2-way image classification set "signature_classifier" from GitHub (rishabh1263/Document-verification-system); label vocabulary: non signature, signature.

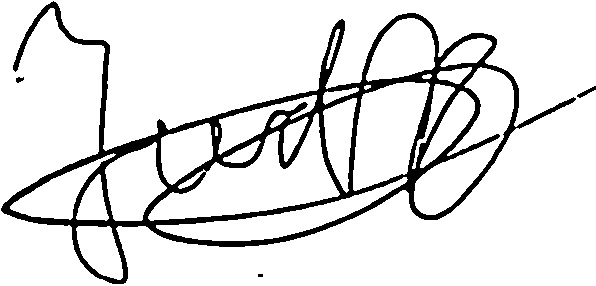
Label: signature

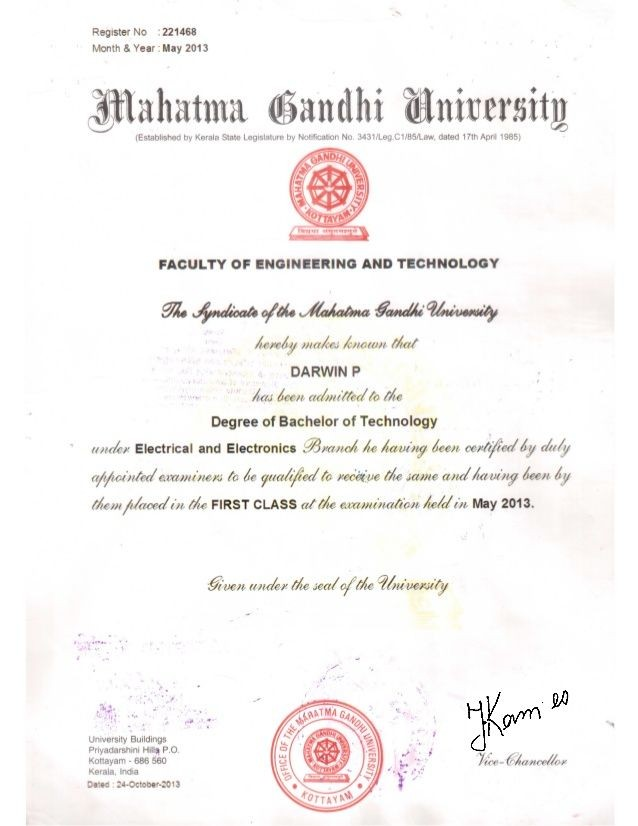
Label: non signature

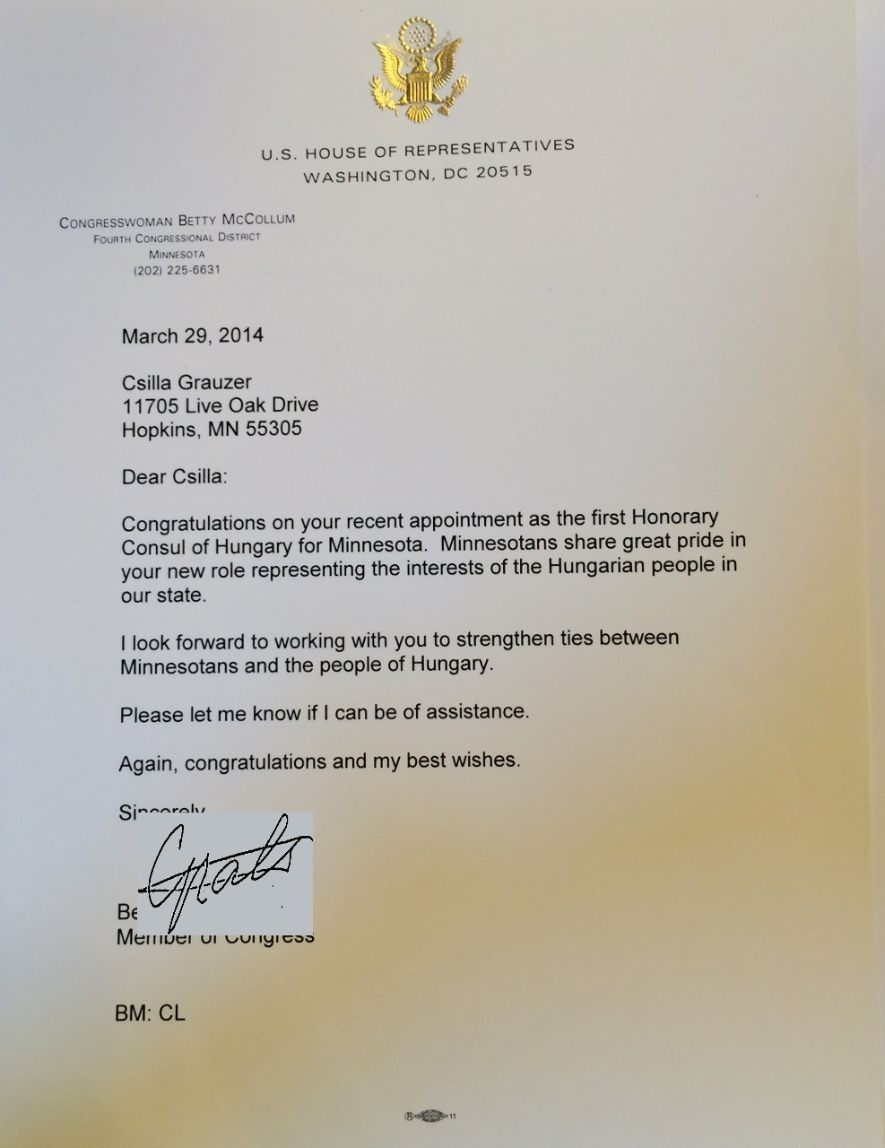
Label: non signature

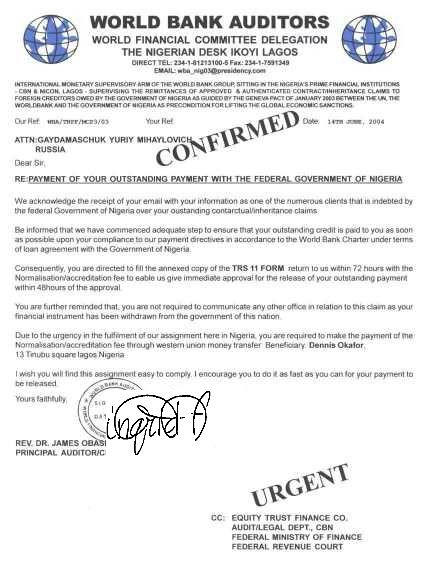
Label: non signature

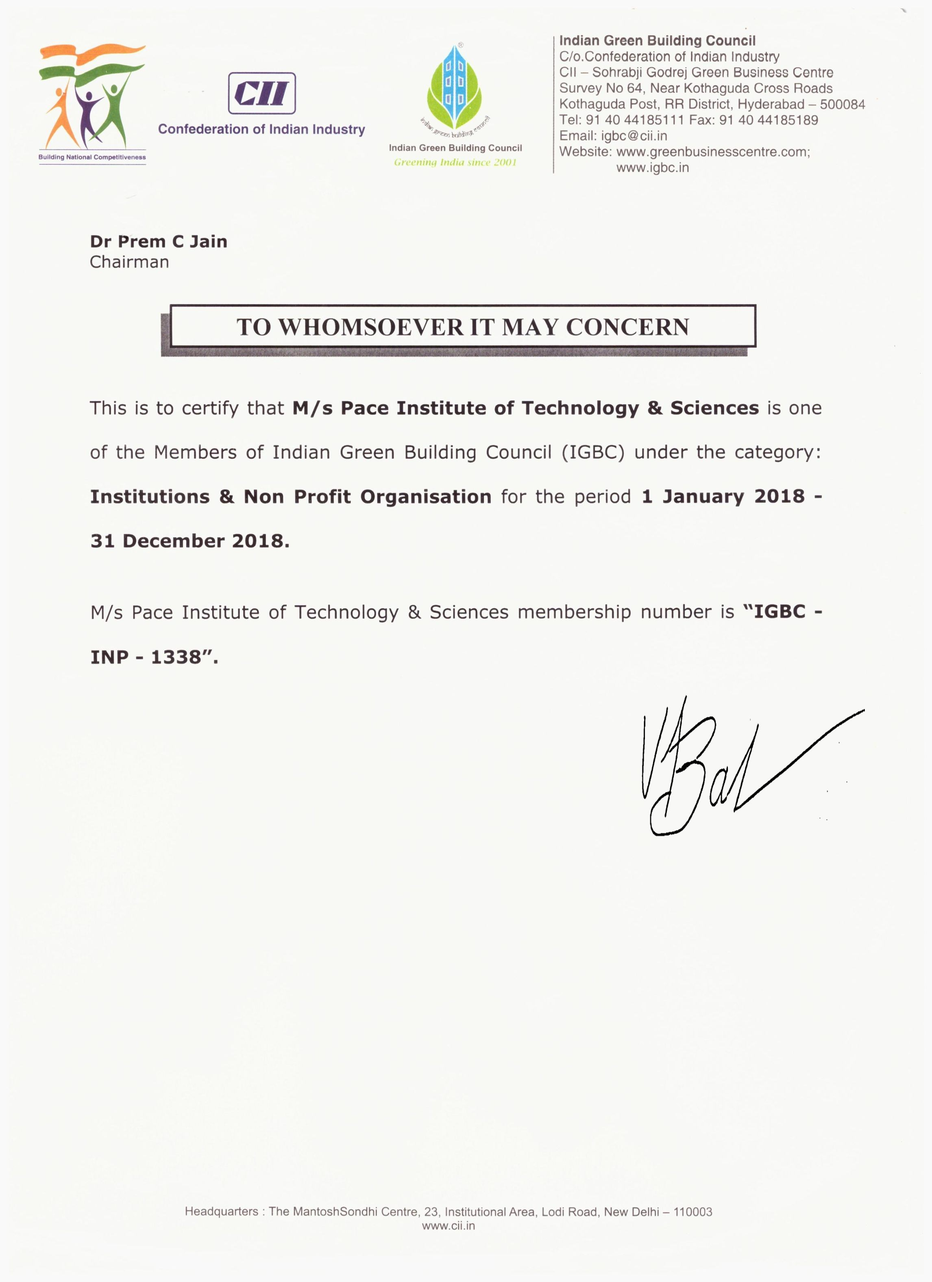
Label: non signature

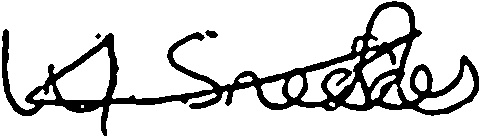
Label: signature
